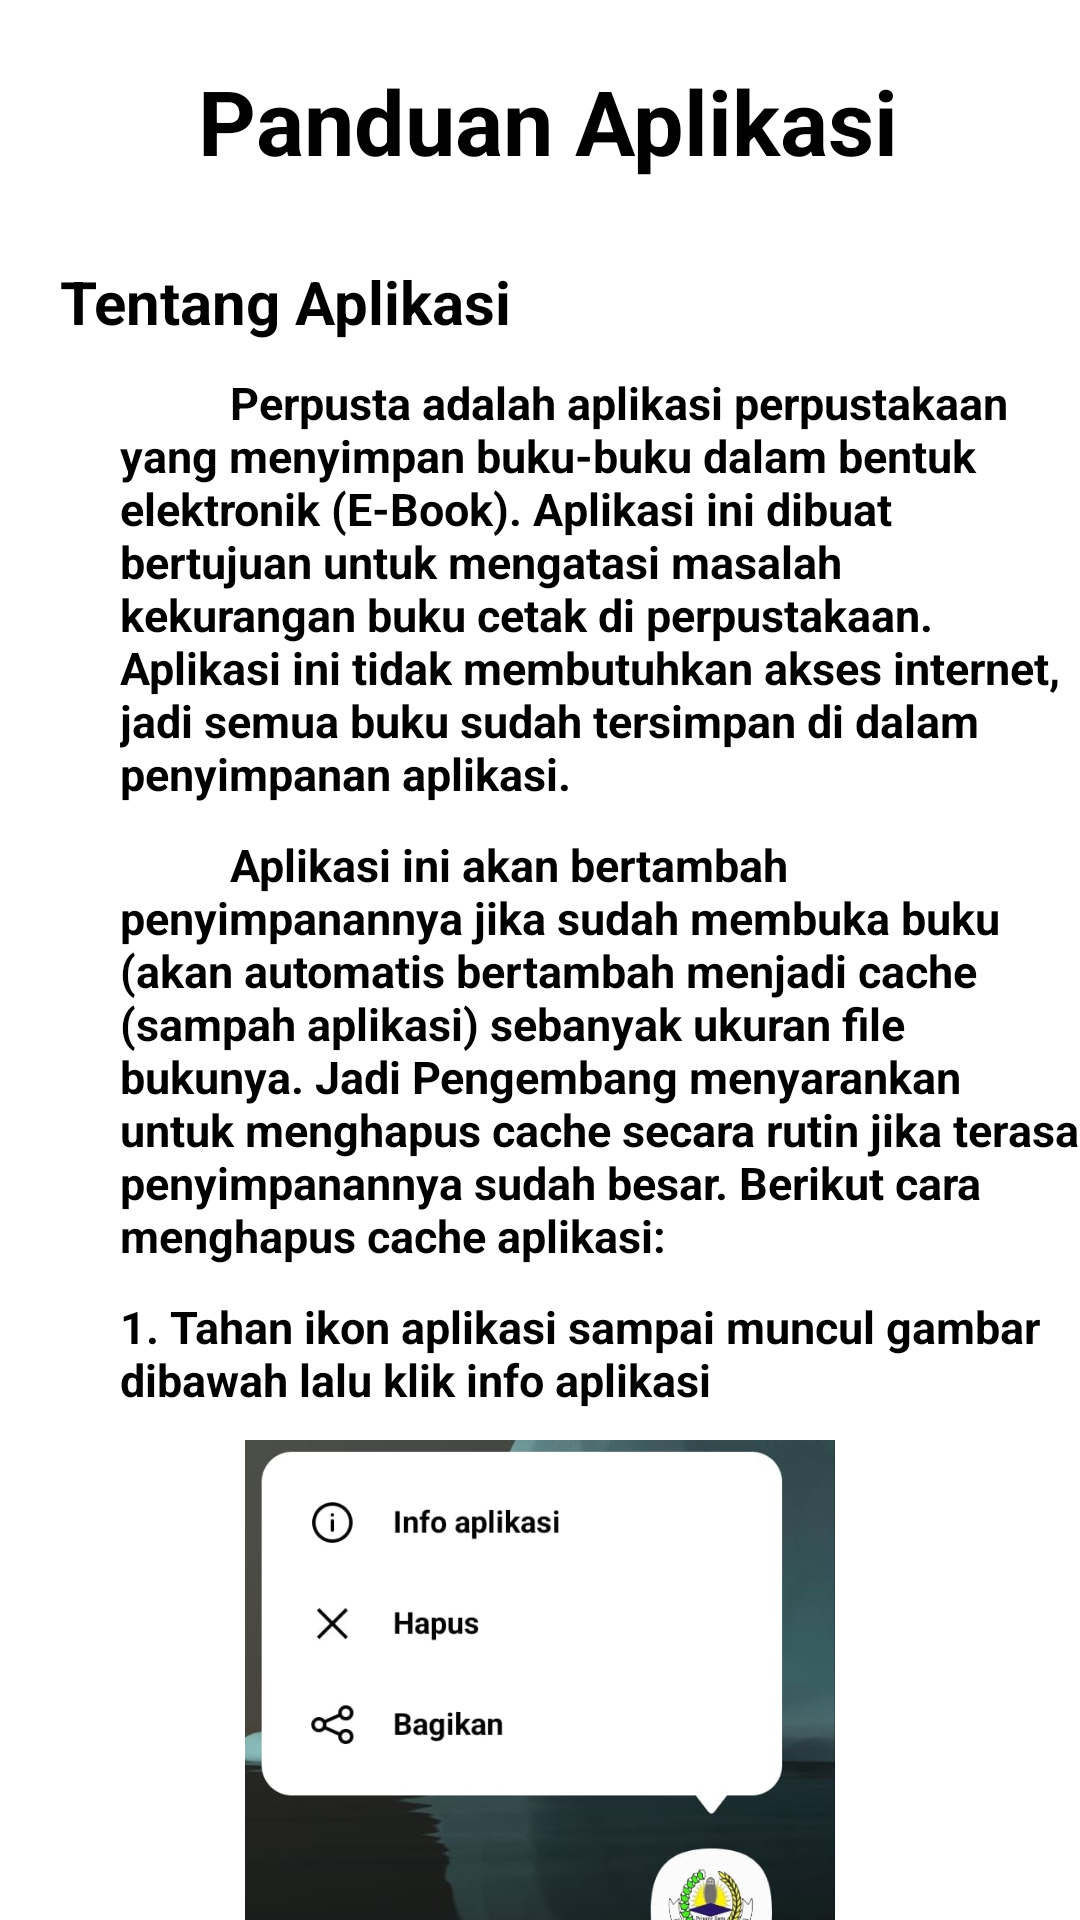

Produce the Android XML layout that renders to this screen, including the resource entries it uses.
<!-- AndroidManifest.xml: application theme Theme.BukuKelas7 -->
<!-- res/layout/activity_panduan.xml -->
<?xml version="1.0" encoding="utf-8"?>
<androidx.core.widget.NestedScrollView xmlns:android="http://schemas.android.com/apk/res/android"
    xmlns:app="http://schemas.android.com/apk/res-auto"
    xmlns:tools="http://schemas.android.com/tools"
    android:layout_width="match_parent"
    android:layout_height="wrap_content"
    android:orientation="vertical"
    tools:context=".PanduanActivity">

    <LinearLayout
        android:layout_width="match_parent"
        android:layout_height="wrap_content"
        android:orientation="vertical">

        <androidx.appcompat.widget.LinearLayoutCompat
            android:layout_width="wrap_content"
            android:layout_height="wrap_content"
            android:layout_marginTop="20dp"
            android:orientation="horizontal">

            <ImageView
                android:id="@+id/btnBackPanduantoHome"
                android:layout_width="46dp"
                android:layout_height="47dp"
                android:layout_marginLeft="10dp"
                android:layout_marginRight="10dp"
                android:src="@drawable/ic_back" />


            <TextView
                android:id="@+id/tvJudulPanduan"
                android:layout_width="match_parent"
                android:layout_height="wrap_content"
                android:textSize="30sp"
                android:textAlignment="center"
                android:textColor="@color/black"
                android:textStyle="bold"
                android:text="Panduan Aplikasi" />

        </androidx.appcompat.widget.LinearLayoutCompat>

        <TextView
            android:id="@+id/tvAboutApp"
            android:layout_width="wrap_content"
            android:layout_height="wrap_content"
            android:textSize="20sp"
            android:textStyle="bold"
            android:textColor="@color/black"
            android:layout_marginLeft="20dp"
            android:layout_marginTop="20dp"
            android:text="Tentang Aplikasi" />

        <TextView
            android:id="@+id/tvDescApp"
            android:layout_width="wrap_content"
            android:layout_height="wrap_content"
            android:textSize="15sp"
            android:textStyle="bold"
            android:textColor="@color/black"
            android:layout_marginLeft="40dp"
            android:layout_marginTop="10dp"
            android:text="          Perpusta adalah aplikasi perpustakaan yang menyimpan buku-buku dalam bentuk elektronik (E-Book). Aplikasi ini dibuat bertujuan untuk mengatasi masalah kekurangan buku cetak di perpustakaan. Aplikasi ini tidak membutuhkan akses internet, jadi semua buku sudah tersimpan di dalam penyimpanan aplikasi." />

        <TextView
            android:id="@+id/tvDesc2App"
            android:layout_width="wrap_content"
            android:layout_height="wrap_content"
            android:textSize="15sp"
            android:textStyle="bold"
            android:textColor="@color/black"
            android:layout_marginLeft="40dp"
            android:layout_marginTop="10dp"
            android:text="          Aplikasi ini akan bertambah penyimpanannya jika sudah membuka buku (akan automatis bertambah menjadi cache (sampah aplikasi) sebanyak ukuran file bukunya. Jadi Pengembang menyarankan untuk menghapus cache secara rutin jika terasa penyimpanannya sudah besar. Berikut cara menghapus cache aplikasi:" />

        <TextView
            android:layout_width="wrap_content"
            android:layout_height="wrap_content"
            android:textSize="15sp"
            android:textStyle="bold"
            android:layout_marginStart="40dp"
            android:textColor="@color/black"
            android:layout_marginTop="10dp"
            android:text="1. Tahan ikon aplikasi sampai muncul gambar dibawah lalu klik info aplikasi" />

        <ImageView
            android:layout_width="200dp"
            android:layout_height="210dp"
            android:src="@drawable/step1"
            android:layout_gravity="center"
            android:layout_marginTop="10dp"/>

        <TextView
            android:layout_width="wrap_content"
            android:layout_height="wrap_content"
            android:textSize="15sp"
            android:textStyle="bold"
            android:layout_marginStart="40dp"
            android:layout_marginTop="10dp"
            android:textColor="@color/black"
            android:text="2. Klik Penggunaan penyimpanan" />

        <ImageView
            android:layout_width="180dp"
            android:layout_height="270dp"
            android:src="@drawable/step2"
            android:layout_gravity="center"
            android:layout_marginTop="10dp"/>

        <TextView
            android:layout_width="wrap_content"
            android:layout_height="wrap_content"
            android:textSize="15sp"
            android:textStyle="bold"
            android:layout_marginStart="40dp"
            android:layout_marginTop="10dp"
            android:textColor="@color/black"
            android:text="3. Klik Clear Cache" />

        <ImageView
            android:layout_width="180dp"
            android:layout_height="270dp"
            android:src="@drawable/step3"
            android:layout_gravity="center"
            android:layout_marginTop="10dp"/>

        <TextView
            android:layout_width="wrap_content"
            android:layout_height="wrap_content"
            android:textSize="15sp"
            android:textStyle="bold"
            android:textColor="@color/purple_200"
            android:layout_marginTop="20dp"
            android:layout_gravity="center"
            android:layout_marginBottom="30dp"
            android:text="Ada Masukan? Silakan hubungi instagram @abdmalikia" />

    </LinearLayout>

</androidx.core.widget.NestedScrollView>
<!-- resources referenced by this layout -->
<resources>
  <!-- drawable step1: jpeg bitmap (drawable, 25211 bytes) -->
  <!-- drawable step2: jpeg bitmap (drawable, 50449 bytes) -->
  <!-- drawable step3: jpeg bitmap (drawable, 44025 bytes) -->
  <style name="Theme.BukuKelas7" parent="Theme.MaterialComponents.Light.NoActionBar">
          
          <item name="colorPrimary">@color/purple_500</item>
          <item name="colorPrimaryVariant">@color/purple_700</item>
          <item name="colorOnPrimary">@color/white</item>
          
          <item name="colorSecondary">@color/teal_200</item>
          <item name="colorSecondaryVariant">@color/teal_700</item>
          <item name="colorOnSecondary">@color/black</item>
          
          <item name="android:statusBarColor">?attr/colorPrimaryVariant</item>
          
      </style>
  <!-- not gathered from this repository: default colours our renderer supplied (Android Studio template values) -->
  <color name="purple_200">#FFBB86FC</color>
  <color name="purple_500">#FF6200EE</color>
  <color name="purple_700">#FF3700B3</color>
  <color name="teal_200">#FF03DAC5</color>
  <color name="teal_700">#FF018786</color>
  <color name="black">#FF000000</color>
  <color name="white">#FFFFFFFF</color>
</resources>
